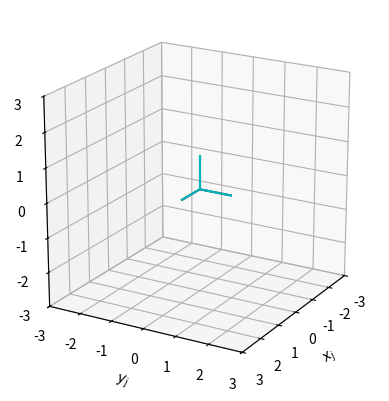

Reproduce this figure in Python.
from matplotlib import pyplot as plt
from matplotlib.animation import FuncAnimation
import numpy as np
import scipy.linalg


def init_plot(lim_from=-3, lim_to=3):
    fig = plt.figure()
    ax = fig.add_subplot(projection="3d")
    ax.set_box_aspect((1,1,1))
    ax.view_init(azim=30, elev=20)
    ax.set_xlim3d([lim_from, lim_to])
    ax.set_ylim3d([lim_from, lim_to])
    ax.set_zlim3d([lim_from, lim_to])
    ax.set_xlabel("$x_j$")
    ax.set_ylabel("$y_j$")
    ax.set_zlabel("$z_j$")
    return fig, ax


def frame2quiver(frame, diff=1):
    x = np.repeat(frame[0, 0], 3)
    y = np.repeat(frame[0, 1], 3)
    z = np.repeat(frame[0, 2], 3)
    u = frame[1:, 0] - frame[0, 0] * diff
    v = frame[1:, 1] - frame[0, 1] * diff
    w = frame[1:, 2] - frame[0, 2] * diff
    return x, y, z, u, v, w


def fake_algorithm_transl_vel(i):
    j_p_i_dot = np.array([1, 1, 1], dtype=float)
    j_p_i_dot[2] = 2 * np.sin(4 * i / 120 * 2 * np.pi)
    return j_p_i_dot


def fake_algorithm_angular_vel(i):
    if i < 60:
        i_omega_i = np.array([np.pi, 0, 0], dtype=float)
    else:
        i_omega_i = np.array([0, 2 * np.pi, 0], dtype=float)
    return i_omega_i


def twist2screw(twist):
    if (twist[0:3] == 0).all():
        normv = np.linalg.norm(twist[3:6])
        if normv == 0:
            return twist, normv
        return twist/normv, normv
    else:
        normomega = np.linalg.norm(twist[0:3])
        return twist/normomega, normomega


def screw2T(S, theta):
    omega = S[0:3]
    v = S[3:6]
    if np.linalg.norm(omega) - 1 <= 1e-8:
        skewomega = np.array([
            [0, -omega[2, 0], omega[1, 0]],
            [omega[2, 0], 0, -omega[0, 0]],
            [-omega[1, 0], omega[0, 0], 0]
        ], dtype = float)
        vdio = (np.eye(3)*theta + (1 - np.cos(theta))*skewomega + (theta - np.sin(theta))*skewomega @ skewomega) @ v
        return np.concatenate((np.concatenate((scipy.linalg.expm(skewomega*theta), vdio.reshape(3, 1)), axis=1, dtype=float), np.array([0, 0, 0, 1], dtype=float).reshape(1, 4)), dtype=float)
    else:
        return np.concatenate((np.concatenate((np.eye(3), (v*theta).reshape(3, 1)), axis=1, dtype=float), np.array([0, 0, 0, 1], dtype=float).reshape(1, 4)), dtype=float)


def T_update(T, j_p_i_dot, i_omega_i, dt):
    j_omega_i = T[0:3, 0:3] @ i_omega_i
    v_j = j_p_i_dot.reshape(3, 1) - np.cross(j_omega_i.reshape(1, 3), T[0:3, 3].reshape(1, 3)).T
    S, theta = twist2screw(np.concatenate((j_omega_i.reshape(3, 1), v_j), dtype=float).reshape(6, 1))
    return screw2T(S, theta*dt)


def animate(i, frames, quivers, configurations, dt):
    i_omega_i = fake_algorithm_angular_vel(i)
    j_p_i_dot = fake_algorithm_transl_vel(i)
    T = configurations[1]

    T = T_update(T, j_p_i_dot, i_omega_i, dt) @ T
    configurations[1] = T

    segs = np.array(frame2quiver(frames[1] @ T.T, diff=0)).reshape(6, -1)
    new_segs = [[[x,y,z],[u,v,w]] for x,y,z,u,v,w in zip(*segs.tolist())]
    quivers[1].set_segments(new_segs)


if __name__ == "__main__":
    fig, ax = init_plot()

    fps = 60
    dt = 1/60
    num_frames = 120

    frame_j = np.array([
        [0, 0, 0, 1],
        [1, 0, 0, 1],
        [0, 1, 0, 1],
        [0, 0, 1, 1]
    ], dtype=float)
    quiver_j = ax.quiver3D(*frame2quiver(frame_j), arrow_length_ratio=0, colors="#212529")
    j_T_j = np.eye(4, dtype=float)

    frame_i = np.copy(frame_j)
    quiver_i = ax.quiver3D(*frame2quiver(frame_i), arrow_length_ratio=0, colors="#00B6BC")
    j_T_i = np.eye(4, dtype=float)

    frames = [frame_j, frame_i]
    quivers = [quiver_j, quiver_i]
    configurations = [j_T_j, j_T_i]

    ani = FuncAnimation(fig, animate, frames = num_frames, fargs=(frames, quivers, configurations, dt), repeat=False, interval = dt * 1000, blit=False)
    #ani.save('zad_2.gif', writer='imagemagick')

    plt.show()
